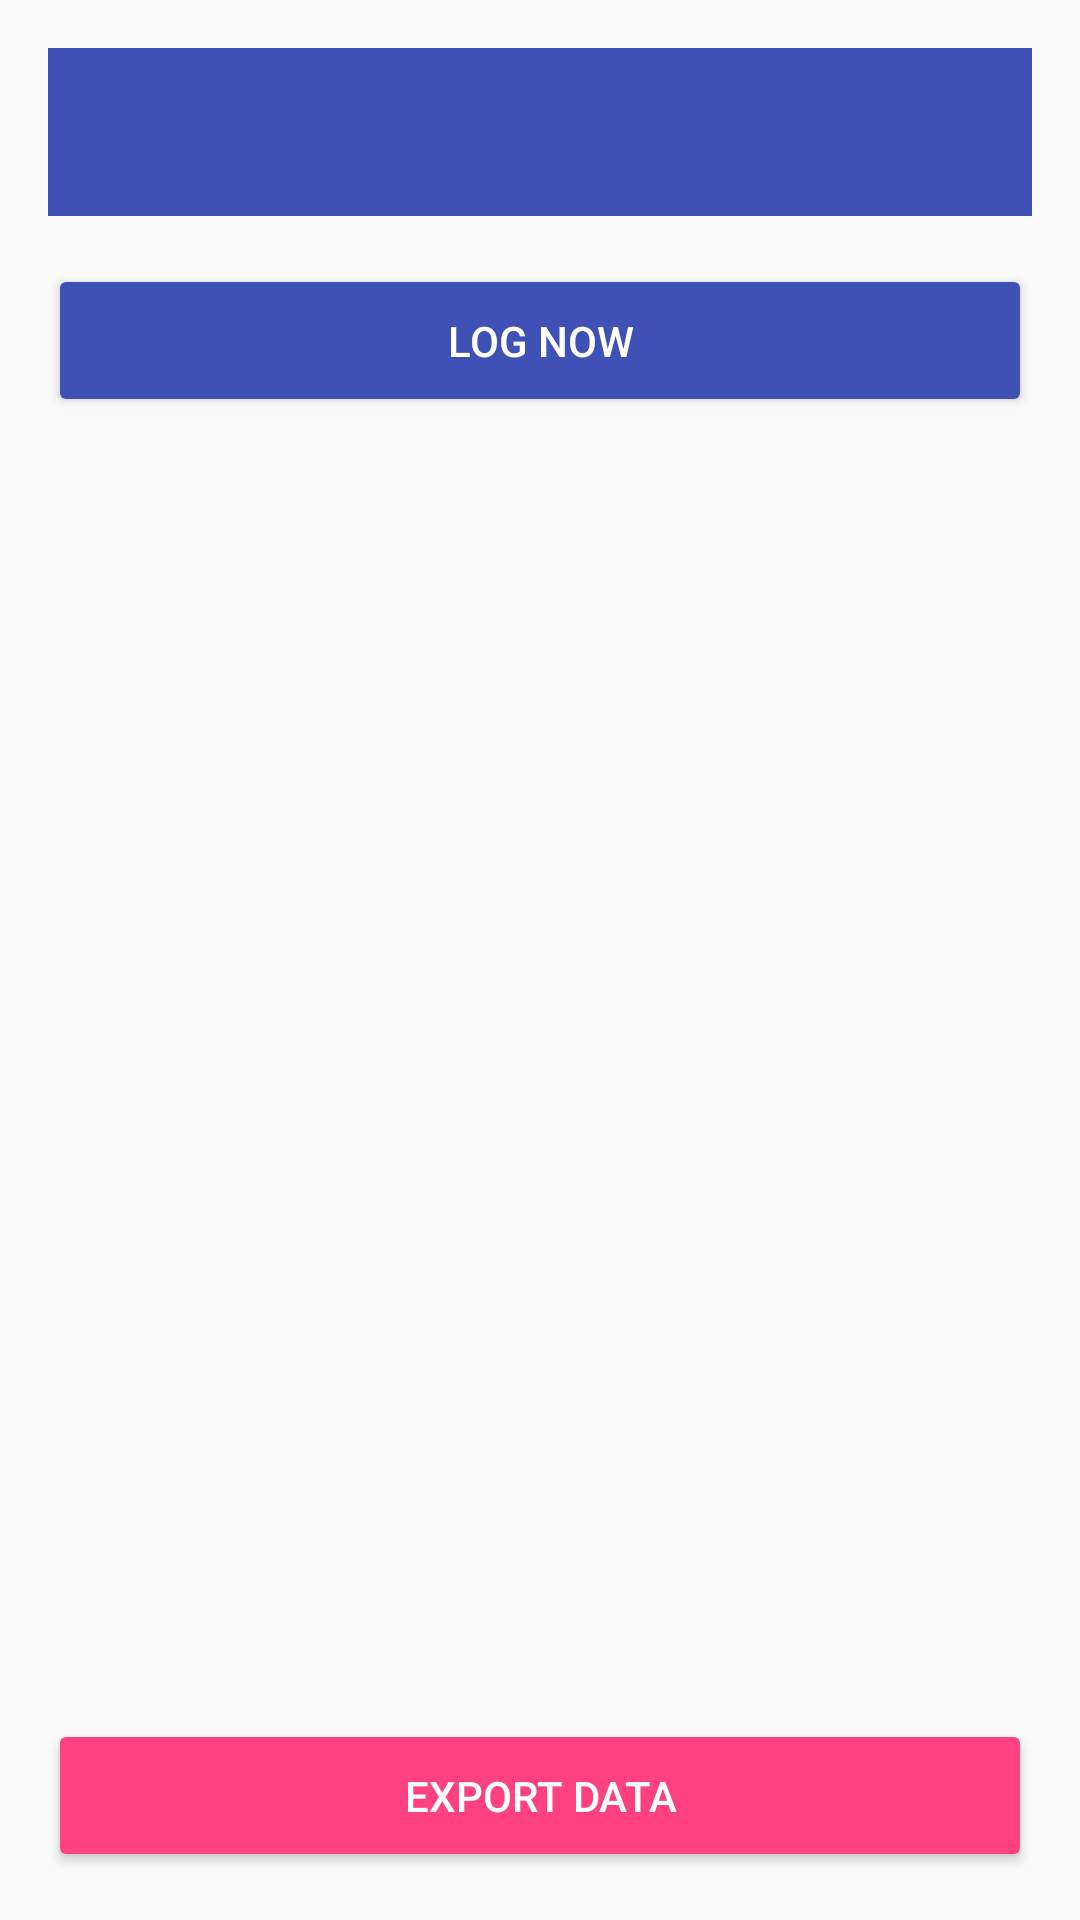

Here is an Android app screen rendered from its layout file. Give the layout XML and the strings, colors and styles it references.
<!-- AndroidManifest.xml: application theme AppTheme -->
<!-- res/layout/initial_layout.xml -->
<?xml version="1.0" encoding="utf-8"?>
<LinearLayout
    xmlns:android="http://schemas.android.com/apk/res/android"
    xmlns:tools="http://schemas.android.com/tools"
    android:layout_width="match_parent"
    android:layout_height="match_parent"
    android:orientation="vertical"
    android:padding="16dp"
    tools:context=".MainActivity">

    
    <androidx.appcompat.widget.Toolbar
        android:id="@+id/toolbar"
        android:layout_width="match_parent"
        android:layout_height="?attr/actionBarSize"
        android:background="?attr/colorPrimary"
        android:title="@string/app_title"
        android:titleTextColor="@android:color/white" />

    
    <View
        android:layout_width="match_parent"
        android:layout_height="16dp" />

    
    <Button
        android:id="@+id/recordButton"
        android:layout_width="match_parent"
        android:layout_height="wrap_content"
        android:text="@string/record_now"
        android:backgroundTint="?attr/colorPrimary"
        android:textColor="@android:color/white"
        android:padding="16dp" />

    
    <View
        android:layout_width="match_parent"
        android:layout_height="16dp" />

    
    <ListView
        android:id="@+id/recordsListView"
        android:layout_width="match_parent"
        android:layout_height="0dp"
        android:layout_weight="1"
        android:divider="@android:color/darker_gray"
        android:dividerHeight="1dp" />

    
    <Button
        android:id="@+id/exportButton"
        android:layout_width="match_parent"
        android:layout_height="wrap_content"
        android:text="@string/export_data"
        android:backgroundTint="?attr/colorAccent"
        android:textColor="@android:color/white"
        android:padding="16dp" />

</LinearLayout>
<!-- resources referenced by this layout -->
<resources>
  <string name="app_title">WreckLog</string>
  <string name="export_data">Export Data</string>
  <string name="record_now">Log Now</string>
  <style name="AppTheme" parent="Theme.AppCompat.Light.NoActionBar">
          <item name="colorPrimary">@color/colorPrimary</item>
          <item name="colorPrimaryDark">@color/colorPrimaryDark</item>
          <item name="colorAccent">@color/colorAccent</item>
      </style>
  <color name="colorPrimary">#3F51B5</color>
  <color name="colorPrimaryDark">#303F9F</color>
  <color name="colorAccent">#FF4081</color>
</resources>
